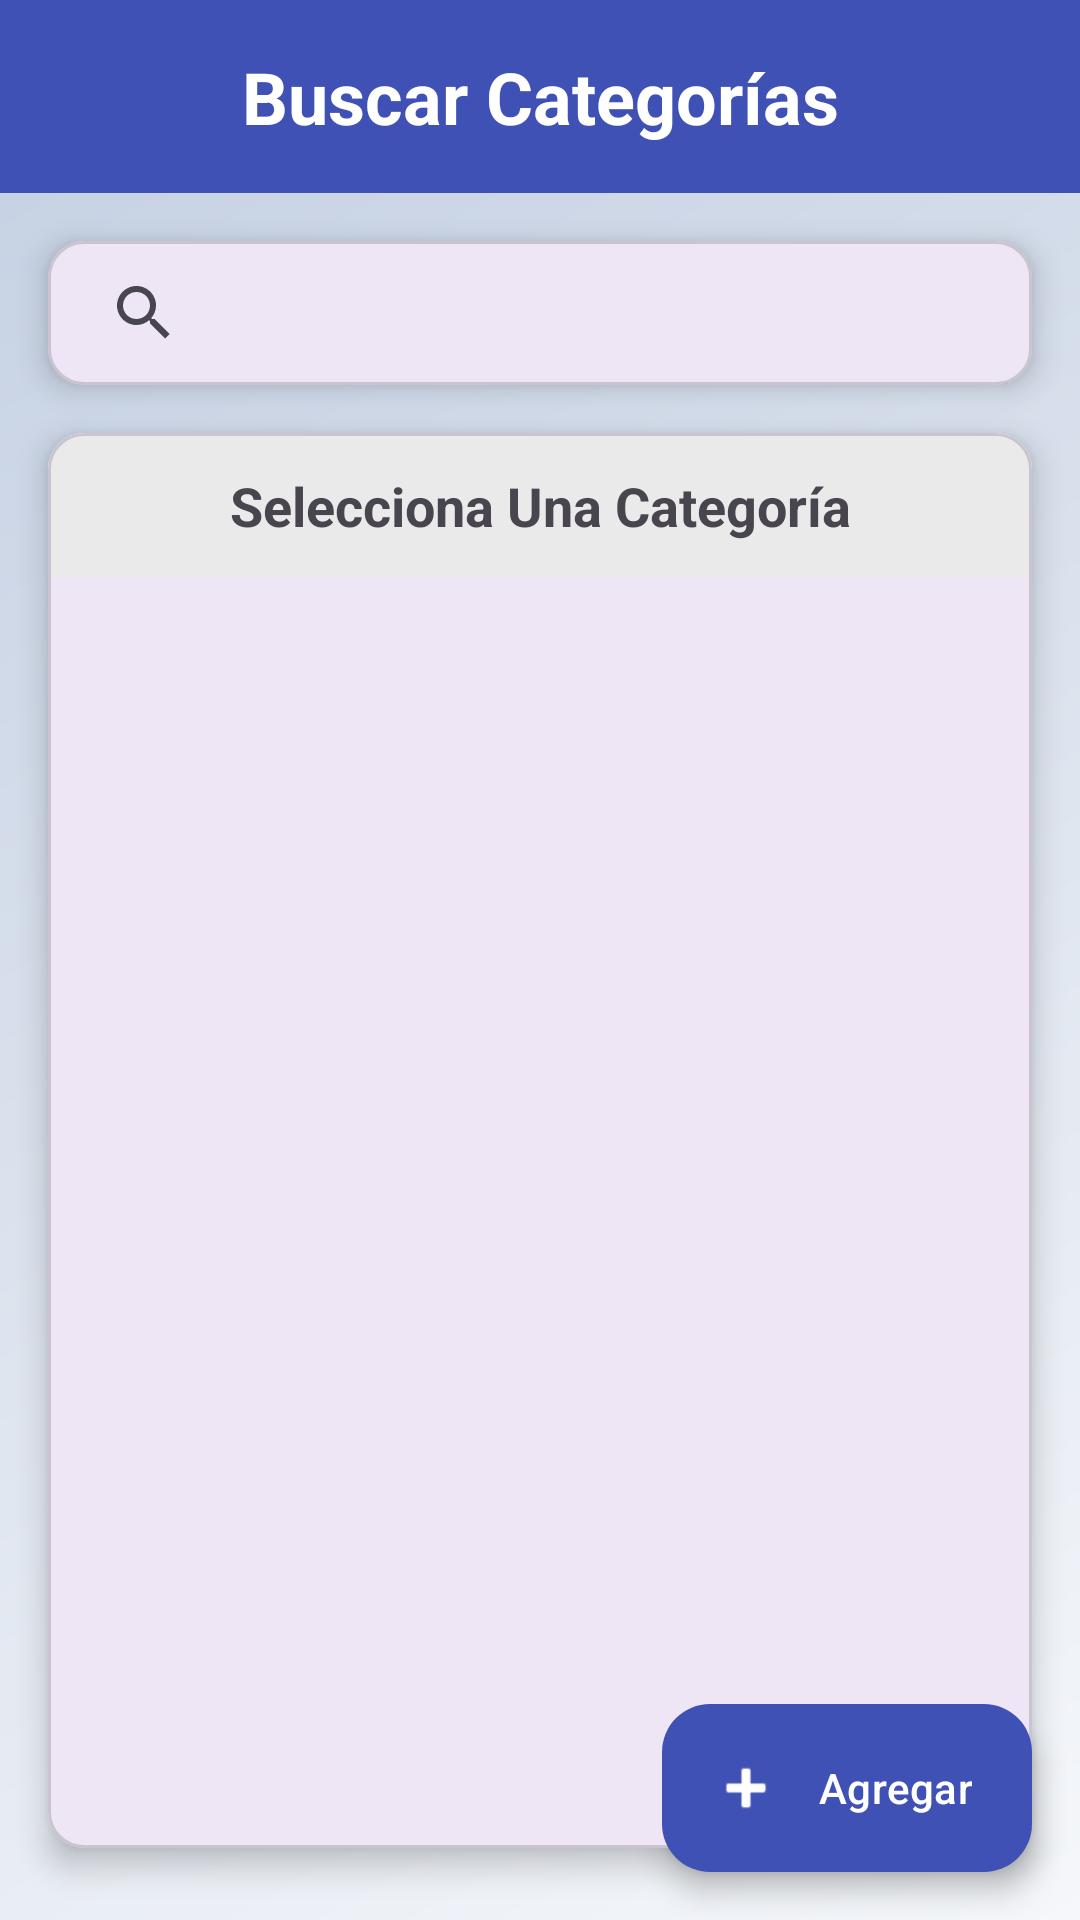

This screen was rendered from an Android layout file. Write that file and the resources it references.
<!-- AndroidManifest.xml: application theme Theme.ProyectoDeMoviles -->
<!-- res/layout/fragment_search_categories.xml -->
<?xml version="1.0" encoding="utf-8"?>
<androidx.constraintlayout.widget.ConstraintLayout xmlns:android="http://schemas.android.com/apk/res/android"
    xmlns:app="http://schemas.android.com/apk/res-auto"
    xmlns:tools="http://schemas.android.com/tools"
    android:layout_width="match_parent"
    android:layout_height="match_parent"
    android:background="@drawable/gradient_background"
    tools:context=".ui.fragments.SearchCategoriesFragment">

    <TextView
        android:id="@+id/titleTextView"
        android:layout_width="0dp"
        android:layout_height="wrap_content"
        android:background="#3F51B5"
        android:padding="16dp"
        android:text="Buscar Categorías"
        android:textAlignment="center"
        android:textColor="@android:color/white"
        android:textSize="24sp"
        android:textStyle="bold"
        app:layout_constraintEnd_toEndOf="parent"
        app:layout_constraintStart_toStartOf="parent"
        app:layout_constraintTop_toTopOf="parent" />

    <com.google.android.material.card.MaterialCardView
        android:id="@+id/searchCard"
        android:layout_width="0dp"
        android:layout_height="wrap_content"
        android:layout_marginStart="16dp"
        android:layout_marginTop="16dp"
        android:layout_marginEnd="16dp"
        app:cardCornerRadius="12dp"
        app:cardElevation="6dp"
        app:layout_constraintEnd_toEndOf="parent"
        app:layout_constraintStart_toStartOf="parent"
        app:layout_constraintTop_toBottomOf="@+id/titleTextView">

        <androidx.appcompat.widget.SearchView
            android:id="@+id/searchView"
            android:layout_width="match_parent"
            android:layout_height="wrap_content"
            android:background="@android:color/transparent"
            android:queryHint="Buscar categorías..."
            app:iconifiedByDefault="false" />
    </com.google.android.material.card.MaterialCardView>

    <com.google.android.material.card.MaterialCardView
        android:id="@+id/categoriesCard"
        android:layout_width="0dp"
        android:layout_height="0dp"
        android:layout_marginStart="16dp"
        android:layout_marginTop="16dp"
        android:layout_marginEnd="16dp"
        android:layout_marginBottom="24dp"
        app:cardCornerRadius="12dp"
        app:cardElevation="6dp"
        app:layout_constraintBottom_toBottomOf="parent"
        app:layout_constraintEnd_toEndOf="parent"
        app:layout_constraintStart_toStartOf="parent"
        app:layout_constraintTop_toBottomOf="@+id/searchCard">

        <LinearLayout
            android:layout_width="match_parent"
            android:layout_height="match_parent"
            android:orientation="vertical">

            <TextView
                android:id="@+id/lblCategoria"
                android:layout_width="match_parent"
                android:layout_height="wrap_content"
                android:background="#EAEAEA"
                android:padding="12dp"
                android:text="Selecciona Una Categoría"
                android:textAlignment="center"
                android:textSize="18sp"
                android:textStyle="bold" />

            <androidx.recyclerview.widget.RecyclerView
                android:id="@+id/rvCategorias"
                android:layout_width="match_parent"
                android:layout_height="match_parent"
                android:clipToPadding="false"
                android:padding="8dp"
                tools:listitem="@layout/item_category" />
        </LinearLayout>
    </com.google.android.material.card.MaterialCardView>

    <com.google.android.material.floatingactionbutton.ExtendedFloatingActionButton
        android:id="@+id/btnAdd"
        android:layout_width="wrap_content"
        android:layout_height="wrap_content"
        android:layout_marginEnd="16dp"
        android:layout_marginBottom="16dp"
        android:clickable="true"
        android:text="Agregar"
        android:textColor="@android:color/white"
        app:backgroundTint="#3F51B5"
        app:icon="@android:drawable/ic_input_add"
        app:iconTint="@android:color/white"
        app:layout_constraintBottom_toBottomOf="parent"
        app:layout_constraintEnd_toEndOf="parent" />

</androidx.constraintlayout.widget.ConstraintLayout>
<!-- res/layout/item_category.xml (included above) -->
<?xml version="1.0" encoding="utf-8"?>
<androidx.constraintlayout.widget.ConstraintLayout xmlns:android="http://schemas.android.com/apk/res/android"
    xmlns:app="http://schemas.android.com/apk/res-auto"
    xmlns:tools="http://schemas.android.com/tools"
    android:layout_width="match_parent"
    android:layout_height="wrap_content">

    <TextView
        android:id="@+id/categoriasNombre"
        android:layout_width="0dp"
        android:layout_height="wrap_content"
        android:layout_marginStart="16dp"
        android:layout_marginTop="16dp"
        android:layout_marginEnd="16dp"
        android:layout_marginBottom="16dp"
        android:padding="16dp"
        android:textAlignment="center"
        android:textSize="18sp"
        android:textStyle="bold"
        app:layout_constraintBottom_toBottomOf="parent"
        app:layout_constraintEnd_toEndOf="parent"
        app:layout_constraintHorizontal_bias="0.0"
        app:layout_constraintStart_toStartOf="parent"
        app:layout_constraintTop_toTopOf="parent"
        app:layout_constraintVertical_bias="0.0"
        tools:text="esto es un texto de prueba" />

</androidx.constraintlayout.widget.ConstraintLayout>
<!-- resources referenced by this layout -->
<resources>
  <!-- drawable gradient_background (drawable) -->
  <?xml version="1.0" encoding="utf-8"?>
  <shape xmlns:android="http://schemas.android.com/apk/res/android">
      <gradient
          android:startColor="#F5F7FA"
          android:endColor="#C3CFE2"
          android:angle="135"
          android:type="linear" />
  </shape>
  <style name="Theme.ProyectoDeMoviles" parent="Base.Theme.ProyectoDeMoviles" />
  <style name="Base.Theme.ProyectoDeMoviles" parent="Theme.Material3.DayNight.NoActionBar">
          
          
      </style>
</resources>
